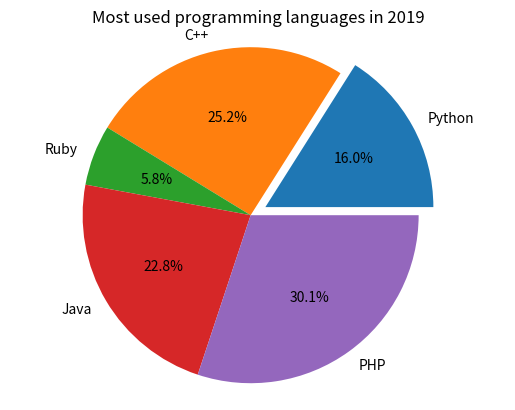

The matplotlib source for this figure:
import matplotlib.pyplot as plt


labels = "Python", "C++", "Ruby", "Java", "PHP"
sizes = [33, 52, 12, 47, 62] # !!! Not real data !!!
separated = (.1, 0, 0, 0, 0)

plt.title("Most used programming languages in 2019")
plt.pie(sizes, labels=labels, autopct="%1.1f%%", explode=separated)
plt.axis('equal')
plt.show()